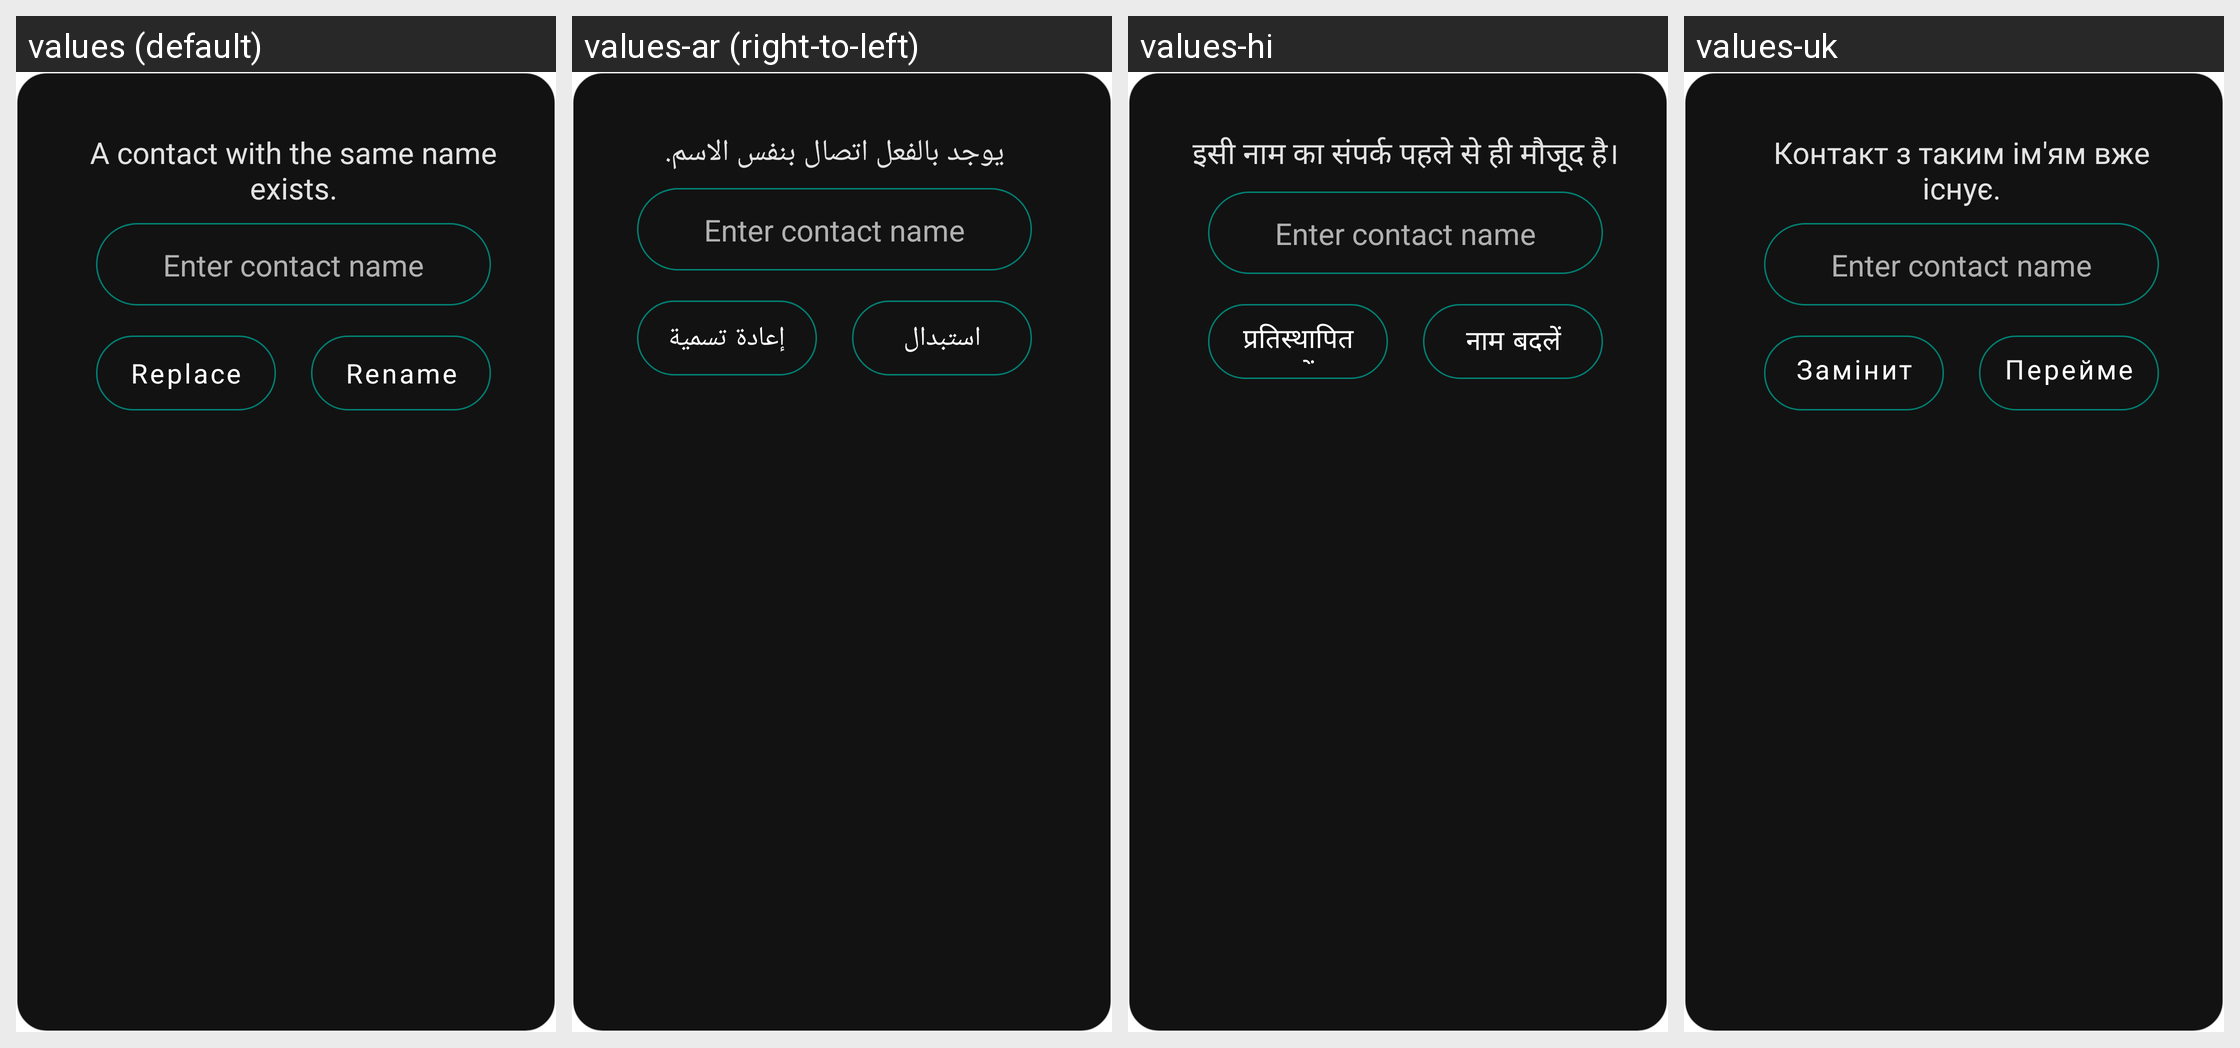

Locale-by-locale string values for the Android screen shown in this grid:
Android screen res/layout/dialog_add_contact_name_conflict.xml rendered under 4 locales, left to right: values (default), values-ar (right-to-left), values-hi, values-uk. Device: Nexus 5 (rendered at 1080×1920; each locale shown at half size, 540×960, under a caption strip naming it); theme AppTheme.
Other locales in the repository, not shown: values-de, values-es, values-fr, values-it, values-nb-rNO, values-pl, values-pt-rBR, values-ro, values-ru, values-zh.
Strings drawn on this screen, with the default value and each locale's value (text and hints the layout hard-codes, and strings that could not be matched under every locale, appear in the picture but are not listed):

contact_name_conflict
  values: A contact with the same name exists.
  values-ar: يوجد بالفعل اتصال بنفس الاسم.
  values-hi: इसी नाम का संपर्क पहले से ही मौजूद है।
  values-uk: Контакт з таким ім'ям вже існує.

button_replace
  values: Replace
  values-ar: استبدال
  values-hi: प्रतिस्थापित करें
  values-uk: Замінити

button_rename
  values: Rename
  values-ar: إعادة تسمية
  values-hi: नाम बदलें
  values-uk: Перейменувати
